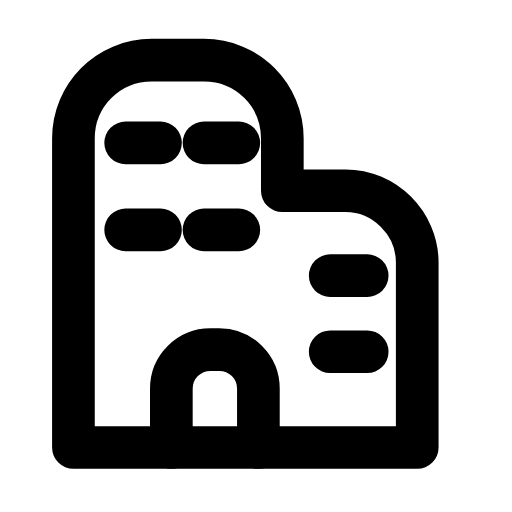
t = 0.00 s
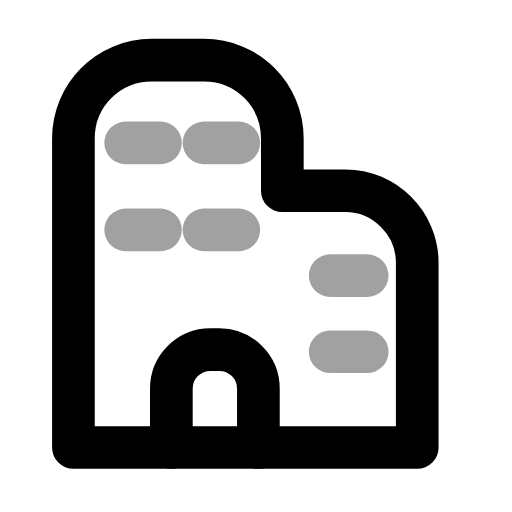
t = 0.29 s
t = 0.55 s: frame unchanged from t = 0.00 s, image omitted
t = 0.83 s: frame unchanged from t = 0.00 s, image omitted
t = 1.12 s: frame unchanged from t = 0.00 s, image omitted
t = 1.41 s: frame unchanged from t = 0.00 s, image omitted

The animated SVG that drew these frames (rendered in a browser with its animation timeline set to each time). Animation: 1 SMIL element (animate=1); one cycle of 1.70 s, repeats indefinitely.

<svg xmlns="http://www.w3.org/2000/svg" width="24" height="24" viewBox="0 0 24 24" fill="none"><g transform="translate(-0.23 -0.239) scale(1.02)"><path stroke="currentColor" stroke-width="1.961" stroke-linecap="round" stroke-linejoin="round" fill="none" d="M3.6 20.8L3.6 6.6C3.6 4.6 5.2 3 7.2 3L9.6 3C11.6 3 13.2 4.6 13.2 6.6L13.2 9L16.1 9C17.9 9 19.4 10.5 19.4 12.3L19.4 20.8Z"></path><path stroke="currentColor" stroke-width="1.961" stroke-linecap="round" stroke-linejoin="round" fill="none" d="M6 6.8L7.6 6.8M9.6 6.8L11.2 6.8M6 10.8L7.6 10.8M9.6 10.8L11.2 10.8M15.4 12.9L17.1 12.9M15.4 16.4L17.1 16.4"><animate attributeName="opacity" values="1;1;0.35;1;1;1;1;0.35;1;1;1" keyTimes="0;0.144;0.198;0.279;0.45;0.6;0.714;0.768;0.804;0.9;1" dur="1.7s" repeatCount="indefinite" calcMode="spline" keySplines="0.16 1 0.3 1;0.16 1 0.3 1;0.16 1 0.3 1;0.16 1 0.3 1;0.16 1 0.3 1;0.16 1 0.3 1;0.16 1 0.3 1;0.16 1 0.3 1;0.16 1 0.3 1;0.16 1 0.3 1"/></path><path stroke="currentColor" stroke-width="1.961" stroke-linecap="round" stroke-linejoin="round" fill="none" d="M8.1 20.8L8.1 18.1C8.1 17.1 8.9 16.3 9.9 16.3L10.3 16.3C11.3 16.3 12.1 17.1 12.1 18.1L12.1 20.8"></path></g></svg>
